Run: headless pygame with SDL's dummy video driver; simulated clock (each Clock.tick advances the game by its frame time, no real sleeping); random seed 0; keys injected as events and as key.get_pressed() state; no mouse input.
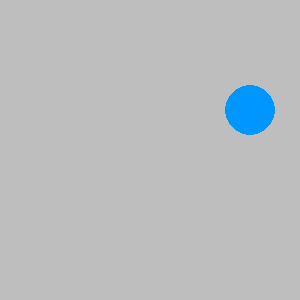
Frame 1 of 4 · flips 1–60 · no input
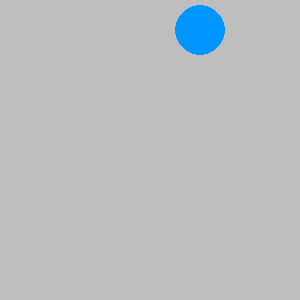
Frame 2 of 4 · flips 61–180 · tapped SPACE, RETURN · held RIGHT (→), D
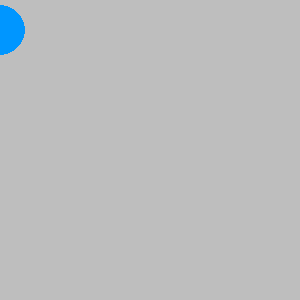
Frame 3 of 4 · flips 181–300 · held DOWN (↓), S
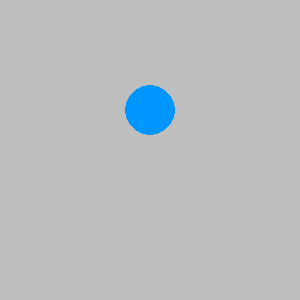
Frame 4 of 4 · flips 301–420 · held LEFT (←), A, UP (↑), W

The pygame program that drew these frames:

import pygame
import sys
import random


# You will implement this module ENTIRELY ON YOUR OWN!

# TODO: Create a Ball class.
class Ball:
    def __init__(self, screen, color, x, y, speed_x, speed_y, radius):
        self.screen = screen
        self.color = color
        self.x = x
        self.y = y
        self.radius = radius
        self.speed_x = speed_x
        self.speed_y = speed_y
    def draw(self):
        pygame.draw.circle(self.screen, (0, 150, 255), (self.x, self.y), 25)
    def move(self):
        self.y = self.speed_y + self.y
        self.x = self.speed_x + self.x
        if self.x > self.screen.get_width():
            self.speed_x = -self.speed_x
        if self.x < 0:
            self.speed_x = -self.speed_x
        if self.y < 0:
            self.speed_y = -self.speed_y
        if self.y > self.screen.get_width():
            self.speed_y = -self.speed_y


# TODO: Possible member variables: screen, color, x, y, radius, speed_x, speed_y
# TODO: Methods: __init__, draw, move



def main():
    pygame.init()
    screen = pygame.display.set_mode((300, 300))
    pygame.display.set_caption('Bouncing Ball')
    screen.fill(pygame.Color('gray'))
    clock = pygame.time.Clock()

    # TODO: Create an instance of the Ball class called ball1
    ball1 = Ball(screen, (0, 150, 255), 150, 150, 25, 10, 10)


    while True:
        for event in pygame.event.get():
            if event.type == pygame.QUIT:
                sys.exit()

        clock.tick(60)
        screen.fill(pygame.Color('gray'))

        # TODO: Move the ball
        ball1.move()
        # TODO: Draw the ball
        ball1.draw()
        pygame.display.update()


main()


# Optional challenges (if you finish and want do play a bit more):
#   After you get 1 ball working make a few balls (ball2, ball3, etc) that start in different places.
#   Make each ball a different color
#   Make the screen 1000 x 800 to allow your balls more space (what needs to change?)
#   Make the speed of each ball randomly chosen (1 to 5)
#   After you get that working try making a list of balls to have 100 balls (use a loop)!
#   Use random colors for each ball
